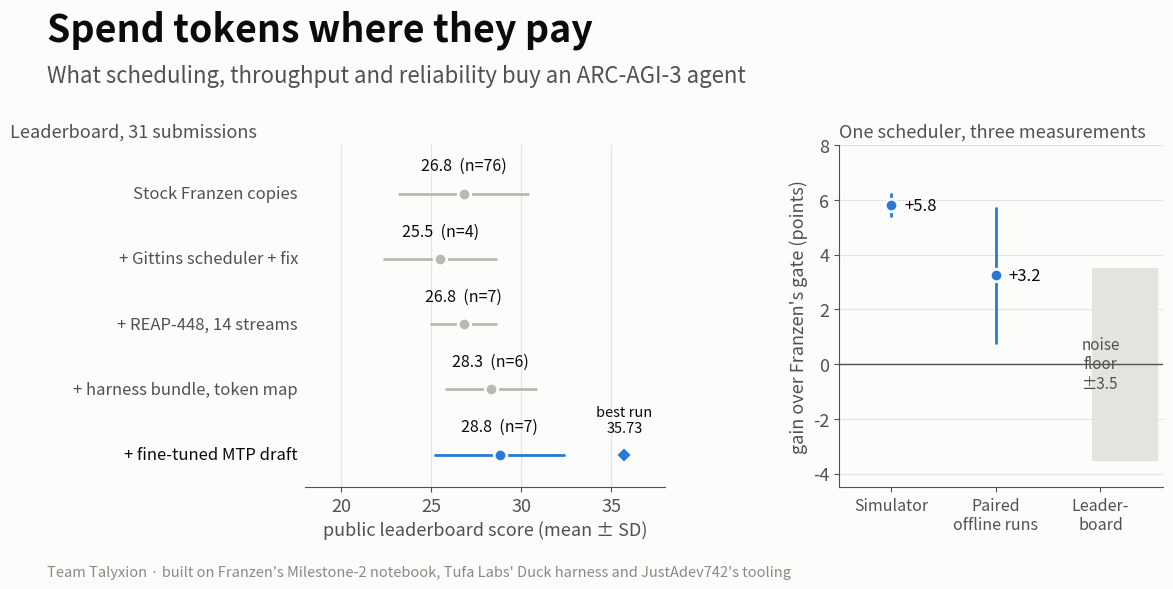

Reproduce this figure in Python.
"""Cover image for the Paper Track writeup (v3): the leaderboard ladder and the three measurements of the scheduler.

Numbers: results/lb_submissions.csv (ladder; means exclude zero/error runs), community tally (tantan0327, 76 stock
Franzen copies), analysis/gate_ab.py over results/run1..run4 (paired offline +3.24 +/- 2.47), simulator (+5.8 +/- 0.4).
"""
import matplotlib

matplotlib.use("Agg")
import matplotlib.pyplot as plt  # noqa: E402

SURF, INK, INK2, MUTED, GRID = "#fcfcfb", "#0b0b0b", "#52514e", "#8a8984", "#e4e3df"
ACCENT, BASE = "#2a78d6", "#b9b8b1"
plt.rcParams.update({"figure.facecolor": SURF, "axes.facecolor": SURF, "font.size": 13, "axes.spines.top": False,
                     "axes.spines.right": False, "axes.spines.left": False, "axes.edgecolor": INK2,
                     "xtick.color": INK2, "ytick.color": INK2})

fig = plt.figure(figsize=(12, 6))
fig.text(0.04, 0.905, "Spend tokens where they pay", fontsize=27, color=INK, weight="bold")
fig.text(0.04, 0.835, "What scheduling, throughput and reliability buy an ARC-AGI-3 agent", fontsize=16, color=INK2)
fig.text(0.04, 0.012, "Team Talyxion · built on Franzen's Milestone-2 notebook, Tufa Labs' Duck harness and JustAdev742's tooling",
         fontsize=10.5, color=MUTED)

# left: leaderboard ladder (mean +/- SD of valid runs)
ladder = [("Stock Franzen copies", 26.8, 3.6, 76, False),
          ("+ Gittins scheduler + fix", 25.5, 3.1, 4, False),
          ("+ REAP-448, 14 streams", 26.8, 1.8, 7, False),
          ("+ harness bundle, token map", 28.3, 2.5, 6, False),
          ("+ fine-tuned MTP draft", 28.8, 3.6, 7, True)]
ax = fig.add_axes([0.255, 0.16, 0.30, 0.57])
for i, (lab, m, sd, n, hi) in enumerate(ladder):
    y = len(ladder) - 1 - i
    col = ACCENT if hi else BASE
    ax.plot([m - sd, m + sd], [y, y], color=col, lw=2, solid_capstyle="round")
    ax.plot(m, y, "o", ms=9, color=col, markeredgecolor=SURF, markeredgewidth=2)
    ax.text(m, y + 0.3, f"{m:.1f}  (n={n})", ha="center", va="bottom", fontsize=11.5, color=INK)
    ax.text(17.6, y, lab, va="center", ha="right", fontsize=12, color=INK if hi else INK2)
ax.plot(35.73, 0, "D", ms=8, color=ACCENT, markeredgecolor=SURF, markeredgewidth=1.5)
ax.text(35.73, 0.3, "best run\n35.73", ha="center", va="bottom", fontsize=10.5, color=INK)
ax.set_xlim(18, 38)
ax.set_ylim(-0.5, len(ladder) - 0.25)
ax.set_yticks([])
ax.grid(axis="x", color=GRID)
ax.set_xlabel("public leaderboard score (mean ± SD)", color=INK2)
ax.set_title("Leaderboard, 31 submissions", color=INK2, fontsize=13, loc="left", x=-0.82)

# right: one scheduler, three measurements (gain over Franzen's gate)
ax2 = fig.add_axes([0.70, 0.16, 0.27, 0.57])
floor = 3.5  # 2 SE of a difference of means at ~7 runs per arm, SD ~3.3
ax2.axhspan(-floor, floor, xmin=0.78, xmax=0.98, color=GRID)
pts = [(0, 5.8, 0.4, "Simulator"), (1, 3.24, 2.47, "Paired runs\n(4 pairs, ±1 SE)")]
for x, m, e, lab in pts:
    ax2.plot([x, x], [m - e, m + e], color=ACCENT, lw=2, solid_capstyle="round")
    ax2.plot(x, m, "o", ms=9, color=ACCENT, markeredgecolor=SURF, markeredgewidth=2)
    ax2.text(x + 0.12, m, f"+{m:.1f}", va="center", fontsize=12, color=INK)
ax2.text(2, 0, "noise\nfloor\n±3.5", ha="center", va="center", fontsize=11, color=INK2)
ax2.axhline(0, color=INK2, lw=1)
ax2.set_xticks([0, 1, 2])
ax2.set_xticklabels(["Simulator", "Paired\noffline runs", "Leader-\nboard"], fontsize=11.5)
ax2.set_xlim(-0.5, 2.6)
ax2.set_ylim(-4.5, 8)
ax2.grid(axis="y", color=GRID)
ax2.spines["left"].set_visible(True)
ax2.set_ylabel("gain over Franzen's gate (points)", color=INK2)
ax2.set_title("One scheduler, three measurements", color=INK2, fontsize=13, loc="left")

fig.savefig(r"D:\arc3_paper\figs\cover.png", dpi=150)
print("ok")
